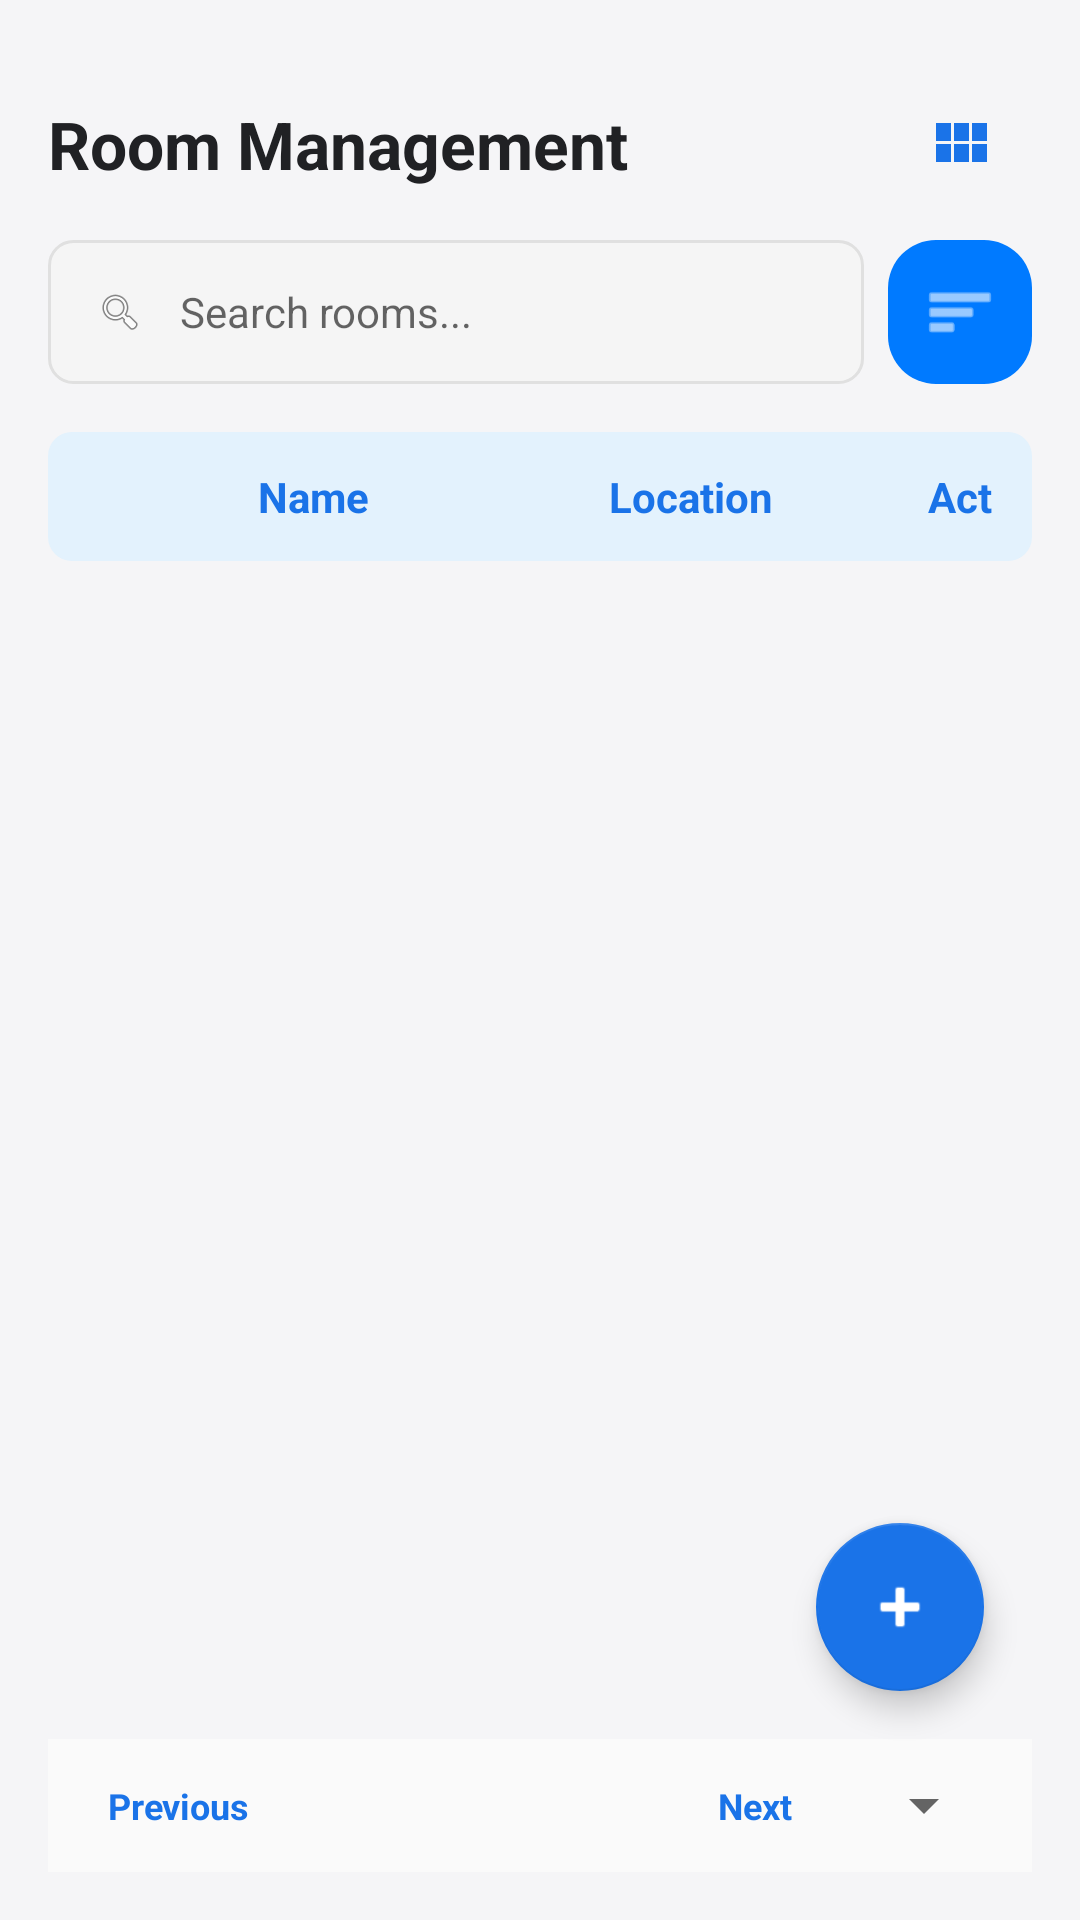

Reconstruct the res/layout file that produces this screen, plus the resources it refers to.
<!-- AndroidManifest.xml: application theme Theme.RoomTracker -->
<!-- res/layout/fragment_room_list.xml -->
<?xml version="1.0" encoding="utf-8"?>
<androidx.constraintlayout.widget.ConstraintLayout xmlns:android="http://schemas.android.com/apk/res/android"
    xmlns:app="http://schemas.android.com/apk/res-auto"
    xmlns:tools="http://schemas.android.com/tools"
    android:layout_width="match_parent"
    android:layout_height="match_parent"
    android:background="#F5F5F7"
    android:padding="16dp"
    android:focusable="true"
    android:focusableInTouchMode="true">

    <androidx.constraintlayout.widget.ConstraintLayout
        android:id="@+id/layoutHeader"
        android:layout_width="match_parent"
        android:layout_height="wrap_content"
        android:layout_marginTop="8dp"
        android:layout_marginBottom="16dp"
        app:layout_constraintStart_toStartOf="parent"
        app:layout_constraintEnd_toEndOf="parent"
        app:layout_constraintTop_toTopOf="parent">

        <TextView
            android:id="@+id/tvPageTitle"
            android:layout_width="wrap_content"
            android:layout_height="wrap_content"
            android:text="Room Management"
            android:textColor="#202124"
            android:textSize="22sp"
            android:textStyle="bold"
            app:layout_constraintStart_toStartOf="parent"
            app:layout_constraintTop_toTopOf="parent"
            app:layout_constraintBottom_toBottomOf="parent"/>

        <ImageView
            android:id="@+id/ivMenuIcon"
            android:layout_width="48dp"
            android:layout_height="48dp"
            android:padding="12dp"
            android:src="@drawable/ic_menu_grid"
            app:tint="#1A73E8"
            android:background="@drawable/bg_icon_button_soft"
            android:clickable="true"
            android:focusable="true"
            app:layout_constraintEnd_toEndOf="parent"
            app:layout_constraintTop_toTopOf="parent"
            app:layout_constraintBottom_toBottomOf="parent"/>
    </androidx.constraintlayout.widget.ConstraintLayout>

    
    <LinearLayout
        android:id="@+id/layoutSearch"
        android:layout_width="match_parent"
        android:layout_height="wrap_content"
        android:layout_marginTop="8dp"
        android:orientation="horizontal"
        app:layout_constraintTop_toBottomOf="@id/layoutHeader">

        <EditText
            android:id="@+id/etSearch"
            android:layout_width="0dp"
            android:layout_height="48dp"
            android:layout_weight="1"
            android:background="@drawable/bg_search_bar"
            android:drawableStart="@drawable/ic_search_small"
            android:drawablePadding="12dp"
            android:hint="Search rooms..."
            android:paddingStart="16dp"
            android:paddingEnd="16dp"
            android:textColor="#333333"
            android:textSize="14sp" />

        <ImageView
            android:id="@+id/ivFilterIcon"
            android:layout_width="48dp"
            android:layout_height="48dp"
            android:layout_marginStart="8dp"
            android:background="@drawable/bg_button_rounded"
            android:padding="12dp"
            android:src="@android:drawable/ic_menu_sort_by_size"
            app:tint="#FFFFFF"
            android:contentDescription="Filter" />
    </LinearLayout>

    
    <LinearLayout
        android:id="@+id/layoutTableHeader"
        android:layout_width="match_parent"
        android:layout_height="wrap_content"
        android:layout_marginTop="16dp"
        android:background="@drawable/bg_table_header"
        android:orientation="horizontal"
        android:paddingStart="8dp"
        android:paddingEnd="8dp"
        android:paddingTop="12dp"
        android:paddingBottom="12dp"
        android:gravity="center_vertical"
        app:layout_constraintTop_toBottomOf="@id/layoutSearch">

        
        <View
            android:layout_width="62dp"
            android:layout_height="1dp" />

        <TextView
            android:layout_width="0dp"
            android:layout_height="wrap_content"
            android:layout_weight="1"
            android:text="Name"
            android:textColor="#1A73E8"
            android:textStyle="bold"
            android:gravity="center_vertical|start"/>

        <TextView
            android:layout_width="0dp"
            android:layout_height="wrap_content"
            android:layout_weight="1"
            android:text="Location"
            android:textColor="#1A73E8"
            android:textStyle="bold"
            android:paddingStart="8dp"
            android:gravity="center_vertical|start"/>

        <TextView
            android:layout_width="32dp"
            android:layout_height="wrap_content"
            android:text="Act"
            android:gravity="center"
            android:textColor="#1A73E8"
            android:textStyle="bold" />
    </LinearLayout>

    
    <androidx.recyclerview.widget.RecyclerView
        android:id="@+id/rvRooms"
        android:layout_width="match_parent"
        android:layout_height="0dp"
        android:layout_marginTop="8dp"
        android:clipToPadding="false"
        android:paddingBottom="80dp"
        app:layout_constraintBottom_toTopOf="@+id/layoutPagination"
        app:layout_constraintTop_toBottomOf="@id/layoutTableHeader"
        tools:listitem="@layout/item_room_table_row" />

    
    <LinearLayout
        android:id="@+id/layoutPagination"
        android:layout_width="match_parent"
        android:layout_height="wrap_content"
        android:orientation="horizontal"
        android:gravity="center_vertical"
        android:paddingVertical="8dp"
        android:paddingHorizontal="12dp"
        android:background="#FAFAFA"
        app:layout_constraintBottom_toBottomOf="parent">

        
        <TextView
            android:id="@+id/btnPrevPage"
            android:layout_width="wrap_content"
            android:layout_height="wrap_content"
            android:text="Previous"
            android:textSize="12sp"
            android:textColor="#1A73E8"
            android:textStyle="bold"
            android:paddingVertical="6dp"
            android:paddingHorizontal="8dp"
            android:clickable="true"
            android:focusable="true"
            android:background="?attr/selectableItemBackground"/>

        
        <LinearLayout
            android:id="@+id/layoutPageNumbers"
            android:layout_width="0dp"
            android:layout_height="wrap_content"
            android:layout_weight="1"
            android:orientation="horizontal"
            android:gravity="center"
            android:paddingVertical="4dp"
            android:layout_marginHorizontal="6dp">
        </LinearLayout>

        
        <TextView
            android:id="@+id/btnNextPage"
            android:layout_width="wrap_content"
            android:layout_height="wrap_content"
            android:text="Next"
            android:textSize="12sp"
            android:textColor="#1A73E8"
            android:textStyle="bold"
            android:paddingVertical="6dp"
            android:paddingHorizontal="8dp"
            android:clickable="true"
            android:focusable="true"
            android:background="?attr/selectableItemBackground"/>

        
        <Spinner
            android:id="@+id/spinnerItemsPerPage"
            android:layout_width="wrap_content"
            android:layout_height="wrap_content"
            android:layout_marginStart="12dp"
            android:paddingVertical="6dp"
            android:paddingHorizontal="8dp"/>

    </LinearLayout>

    
    <com.google.android.material.floatingactionbutton.FloatingActionButton
        android:id="@+id/fabAddRoom"
        android:layout_width="wrap_content"
        android:layout_height="wrap_content"
        android:layout_margin="16dp"
        android:src="@android:drawable/ic_input_add"
        android:contentDescription="Add Room"
        app:tint="#FFFFFF"
        app:backgroundTint="#1A73E8"
        android:backgroundTint="#1A73E8"
        app:layout_constraintEnd_toEndOf="parent"
        app:layout_constraintBottom_toTopOf="@id/layoutPagination"/>

</androidx.constraintlayout.widget.ConstraintLayout>
<!-- res/layout/item_room_table_row.xml (included above) -->
<?xml version="1.0" encoding="utf-8"?>
<LinearLayout xmlns:android="http://schemas.android.com/apk/res/android"
    xmlns:app="http://schemas.android.com/apk/res-auto"
    android:layout_width="match_parent"
    android:layout_height="wrap_content"
    android:orientation="horizontal"
    android:padding="8dp"
    android:background="@drawable/bg_table_row"
    android:layout_marginBottom="4dp"
    android:gravity="center_vertical">

    <androidx.cardview.widget.CardView
        android:layout_width="50dp"
        android:layout_height="50dp"
        app:cardCornerRadius="8dp"
        app:cardElevation="0dp"
        android:layout_marginEnd="12dp">

        <ImageView
            android:id="@+id/ivRoomImage"
            android:layout_width="match_parent"
            android:layout_height="match_parent"
            android:src="@android:drawable/ic_menu_gallery"
            android:scaleType="centerCrop"
            android:background="#E0E0E0"/>
    </androidx.cardview.widget.CardView>

    <TextView
        android:id="@+id/tvName"
        android:layout_width="0dp"
        android:layout_height="wrap_content"
        android:layout_weight="1"
        android:text="Room Name"
        android:textColor="#333333"
        android:textSize="14sp"
        android:textStyle="bold"/>

    <TextView
        android:id="@+id/tvLocation"
        android:layout_width="0dp"
        android:layout_height="wrap_content"
        android:layout_weight="1"
        android:text="Location"
        android:textColor="#757575"
        android:textSize="13sp"
        android:paddingStart="8dp"
        android:paddingEnd="8dp"/>

    <TextView
        android:id="@+id/tvRoomStatus"
        android:layout_width="wrap_content"
        android:layout_height="wrap_content"
        android:text="INACTIVE"
        android:textSize="10sp"
        android:textStyle="bold"
        android:textColor="#FFFFFF"
        android:background="#D32F2F"
        android:paddingStart="4dp"
        android:paddingEnd="4dp"
        android:paddingTop="2dp"
        android:paddingBottom="2dp"
        android:layout_marginEnd="8dp"
        android:visibility="gone"/>

    <ImageView
        android:id="@+id/ivAction"
        android:layout_width="32dp"
        android:layout_height="32dp"
        android:src="@android:drawable/ic_menu_edit"
        android:contentDescription="Action"
        app:tint="#1A73E8"
        android:padding="6dp"
        android:background="?attr/selectableItemBackgroundBorderless"/>

</LinearLayout>
<!-- resources referenced by this layout -->
<resources>
  <!-- drawable bg_button_rounded (drawable) -->
  <?xml version="1.0" encoding="utf-8"?>
  <shape xmlns:android="http://schemas.android.com/apk/res/android">
      <solid android:color="@color/login_blue"/>
      <corners android:radius="16dp"/>
  </shape>
  <!-- drawable bg_search_bar (drawable) -->
  <shape xmlns:android="http://schemas.android.com/apk/res/android"
      android:shape="rectangle">
      <solid android:color="#F5F5F5" />
      <corners android:radius="8dp" />
      <stroke android:width="1dp" android:color="#E0E0E0" />
  </shape>
  <!-- drawable bg_table_header (drawable) -->
  <shape xmlns:android="http://schemas.android.com/apk/res/android"
      android:shape="rectangle">
      <solid android:color="#E3F2FD" />
      <corners android:radius="8dp" />
  </shape>
  <!-- drawable bg_table_row (drawable) -->
  <?xml version="1.0" encoding="utf-8"?>
  <shape xmlns:android="http://schemas.android.com/apk/res/android"
      android:shape="rectangle">
      <solid android:color="#FFFFFF"/>
      <stroke
          android:width="1dp"
          android:color="#E0E0E0"/>
  </shape>
  <!-- drawable ic_menu_grid (drawable) -->
  <?xml version="1.0" encoding="utf-8"?>
  <vector xmlns:android="http://schemas.android.com/apk/res/android"
      android:width="24dp"
      android:height="24dp"
      android:viewportWidth="24"
      android:viewportHeight="24">
      <path
          android:fillColor="#1A73E8"
          android:pathData="M4,11h5V5H4v6zm0,7h5v-6H4v6zm6,0h5v-6h-5v6zm6,0h5v-6h-5v6zm-6,-7h5V5h-5v6zm6,-6v6h5V5h-5z"/>
  </vector>
  <!-- drawable ic_search_small (drawable) -->
  <?xml version="1.0" encoding="utf-8"?>
  <layer-list xmlns:android="http://schemas.android.com/apk/res/android">
      <item
          android:drawable="@android:drawable/ic_menu_search"
          android:width="16dp"
          android:height="16dp"/>
  </layer-list>
  <style name="Theme.RoomTracker" parent="Theme.MaterialComponents.Light.NoActionBar">
          <item name="colorPrimary">@color/purple_500</item>
          <item name="colorPrimaryVariant">@color/purple_700</item>
          <item name="colorOnPrimary">@color/white</item>
          <item name="colorSecondary">@color/teal_200</item>
          <item name="colorSecondaryVariant">@color/teal_700</item>
          <item name="colorOnSecondary">@color/black</item>
          <item name="android:statusBarColor">?attr/colorPrimaryVariant</item>
      </style>
  <color name="login_blue">#007AFF</color>
  <color name="purple_500">#1A73E8</color>
  <color name="purple_700">#0D47A1</color>
  <color name="white">#FFFFFFFF</color>
  <color name="teal_200">#03DAC5</color>
  <color name="teal_700">#018786</color>
  <color name="black">#FF000000</color>
</resources>
